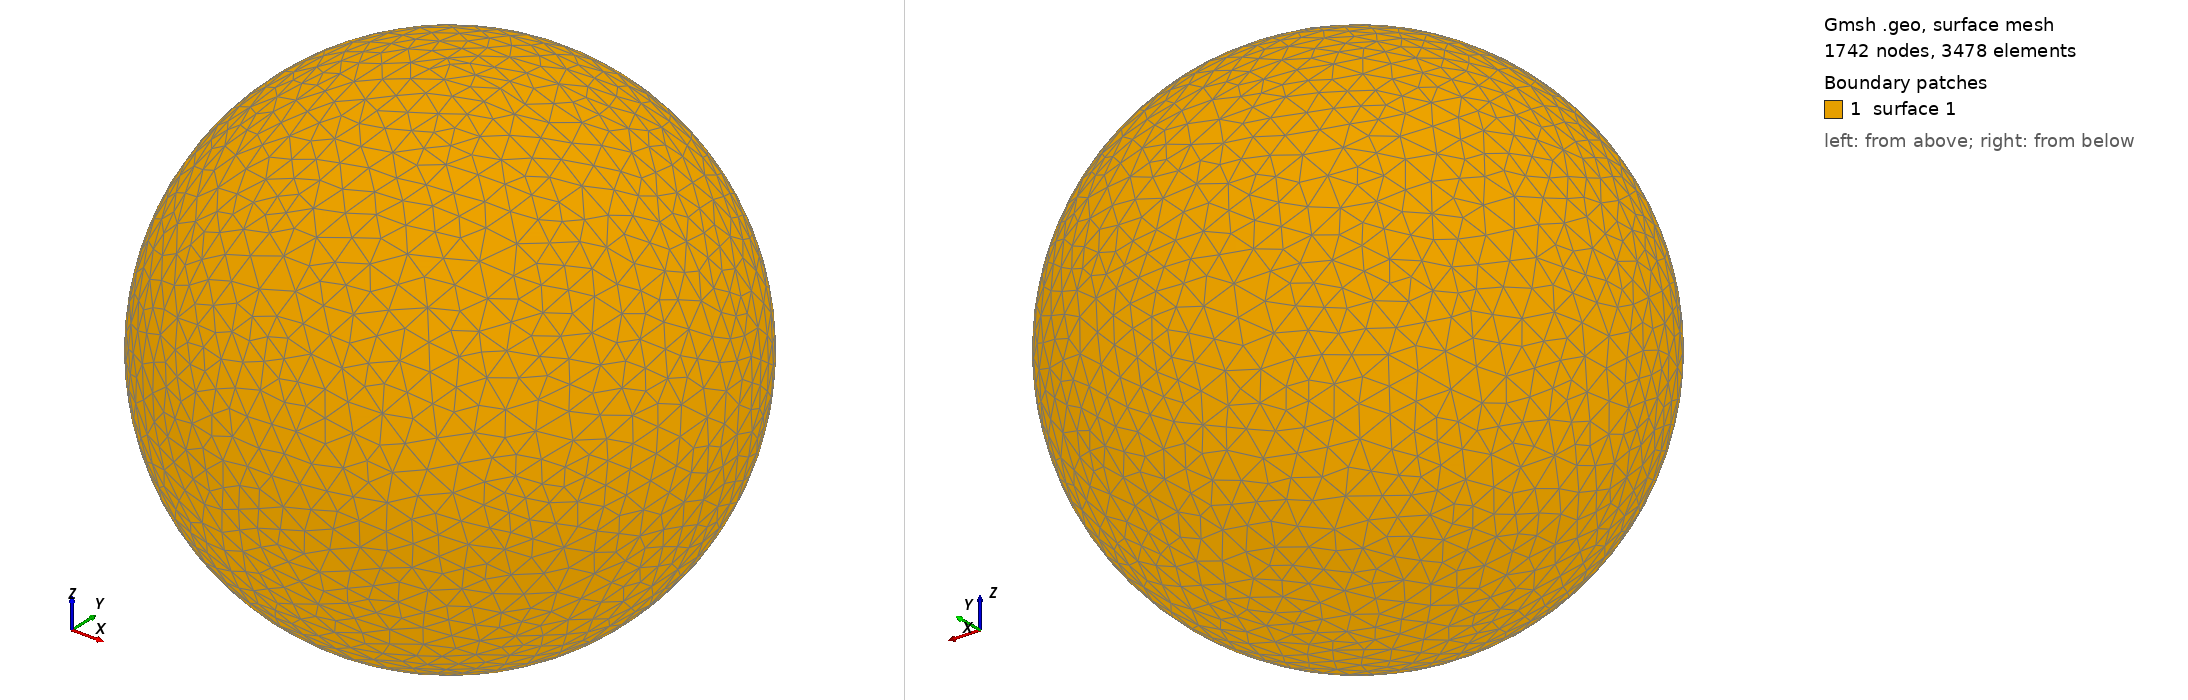

Gmsh geometry script, surface-meshed: 1742 nodes, 3478 surface elements. Boundary patches (legend numbers): 1 surface 1. Left view from above one corner, right view from below the opposite corner. The script declares no physical surfaces, so the legend lists its geometric surfaces. The drawing asked Gmsh for element sizes between 1% and 20% of the model's largest extent; the script's own settings can give other sizes.

=== shot0709.geo (drawn) ===
SetFactory("OpenCASCADE");
Point(1) = {0,0,0,0};
Sphere(1) = {0,0,0,0.00737200};
MeshSize{ PointsOf{ Surface{:}; } } = 0.000737200;
Mesh.ElementOrder=1;
Mesh.Format=39;
